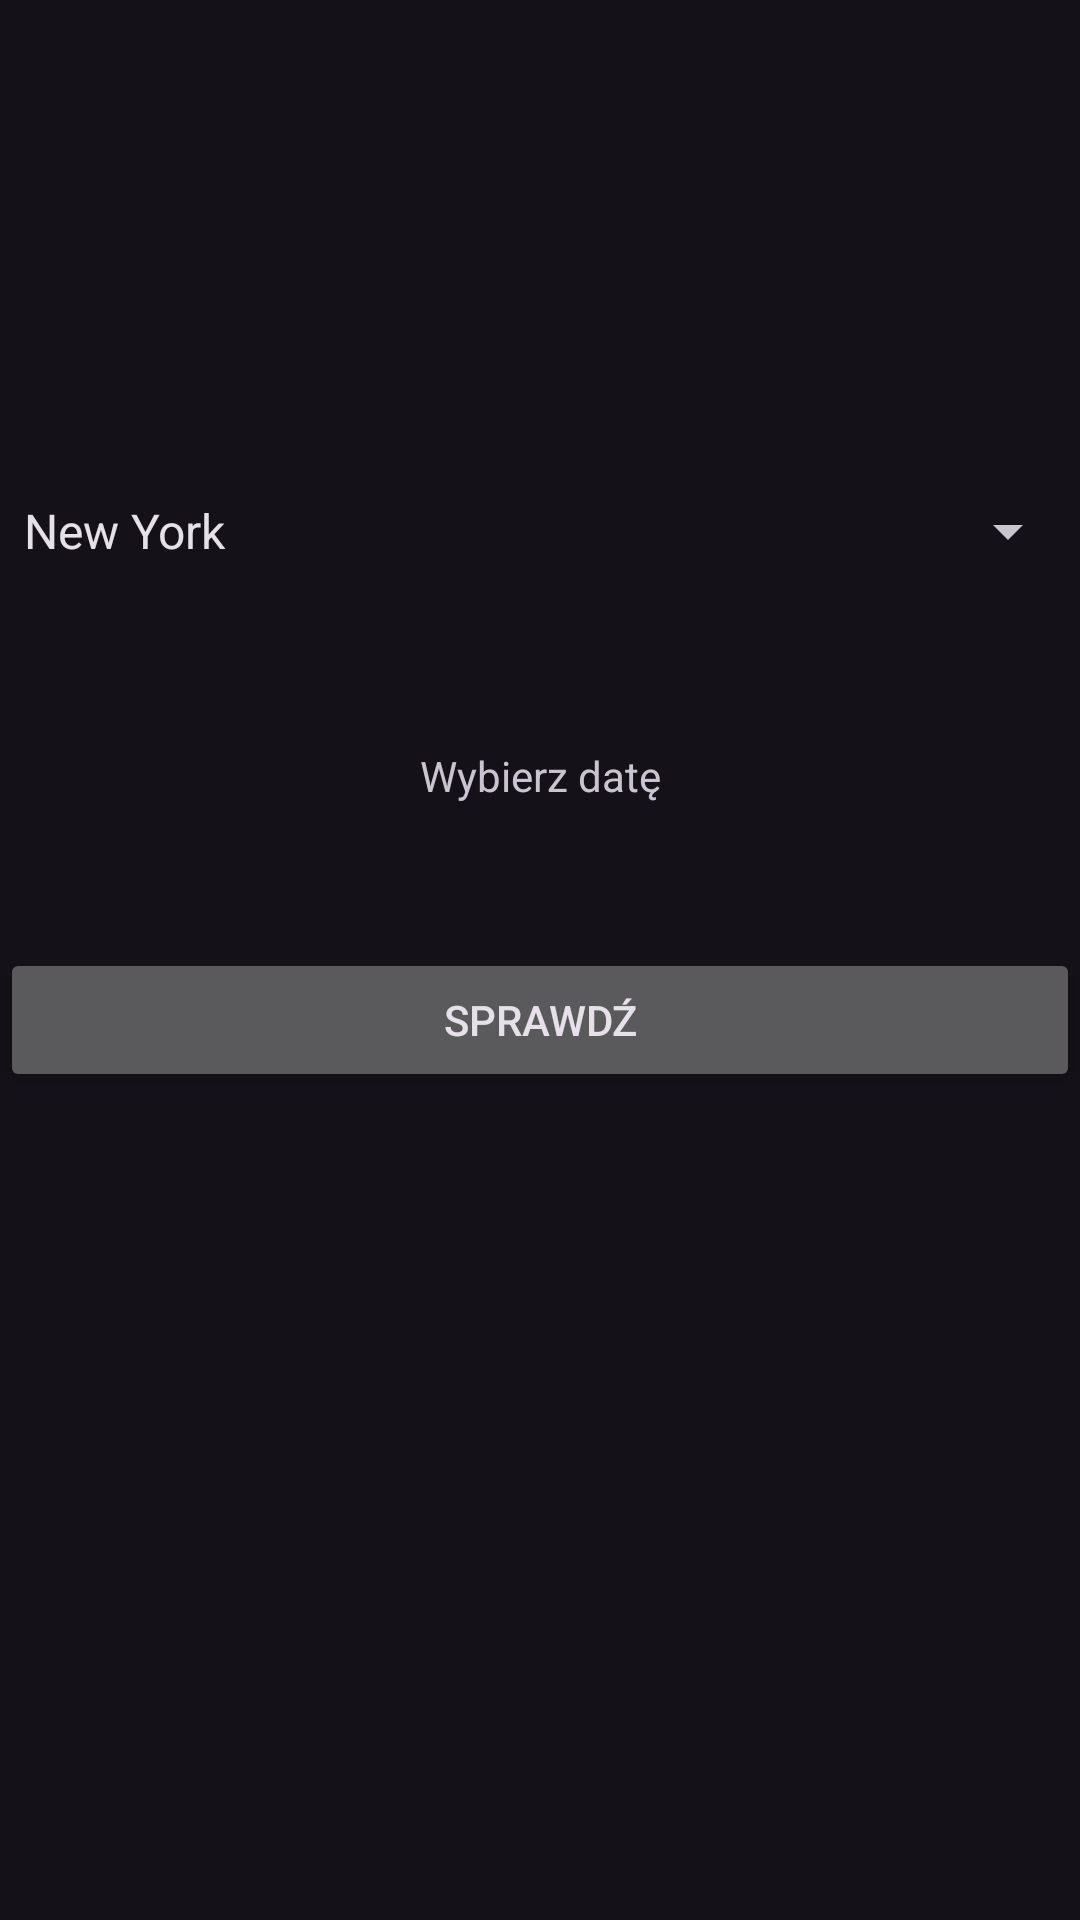

Reconstruct the res/layout file that produces this screen, plus the resources it refers to.
<!-- AndroidManifest.xml: application theme Theme.Material3.Dark -->
<!-- res/layout/activity_main.xml -->
<?xml version="1.0" encoding="utf-8"?>
<androidx.constraintlayout.widget.ConstraintLayout xmlns:android="http://schemas.android.com/apk/res/android"
    xmlns:app="http://schemas.android.com/apk/res-auto"
    xmlns:tools="http://schemas.android.com/tools"
    android:id="@+id/linearLayout"
    android:layout_width="match_parent"
    android:layout_height="match_parent">

    <Spinner
        android:id="@+id/city_spinner"
        android:layout_width="match_parent"
        android:layout_height="wrap_content"
        android:entries="@array/city_array"
        android:minHeight="48dp"
        android:layout_marginBottom="32dp"
        app:layout_constraintBottom_toTopOf="@id/date_picker" />

    <TextView
        android:id="@+id/date_picker"
        android:layout_width="0dp"
        android:layout_height="wrap_content"
        android:layout_marginTop="40dp"
        android:background="?attr/selectableItemBackground"
        android:gravity="center"
        android:onClick="showDatePicker"
        android:padding="16dp"
        android:layout_marginBottom="32dp"
        android:text="Wybierz datę"
        app:layout_constraintEnd_toEndOf="parent"
        app:layout_constraintHorizontal_bias="0.0"
        app:layout_constraintStart_toStartOf="parent"
        app:layout_constraintBottom_toTopOf="@+id/fetch_button" />

    <Button
        android:id="@+id/fetch_button"
        android:layout_width="0dp"
        android:layout_height="wrap_content"
        android:text="Sprawdź"
        android:layout_marginBottom="36dp"
        app:layout_constraintBottom_toTopOf="@+id/result_text"
        app:layout_constraintEnd_toEndOf="parent"
        app:layout_constraintStart_toStartOf="parent" />

    <TextView
        android:id="@+id/result_text"
        android:layout_width="0dp"
        android:layout_height="wrap_content"
        android:padding="16dp"
        android:text=""
        android:textSize="20sp"
        app:layout_constraintEnd_toEndOf="parent"
        app:layout_constraintStart_toStartOf="parent"
        app:layout_constraintTop_toBottomOf="@+id/guideline3" />


    <androidx.constraintlayout.widget.Guideline
        android:id="@+id/guideline3"
        android:layout_width="wrap_content"
        android:layout_height="wrap_content"
        android:orientation="horizontal"
        app:layout_constraintGuide_begin="400dp" />
</androidx.constraintlayout.widget.ConstraintLayout>
<!-- resources referenced by this layout -->
<resources>
  <string-array name="city_array">
          <item>New York</item>
          <item>Los Angeles</item>
          <item>Chicago</item>
          <item>Poznań</item>
          <item>Wrocław</item>
      </string-array>
</resources>
